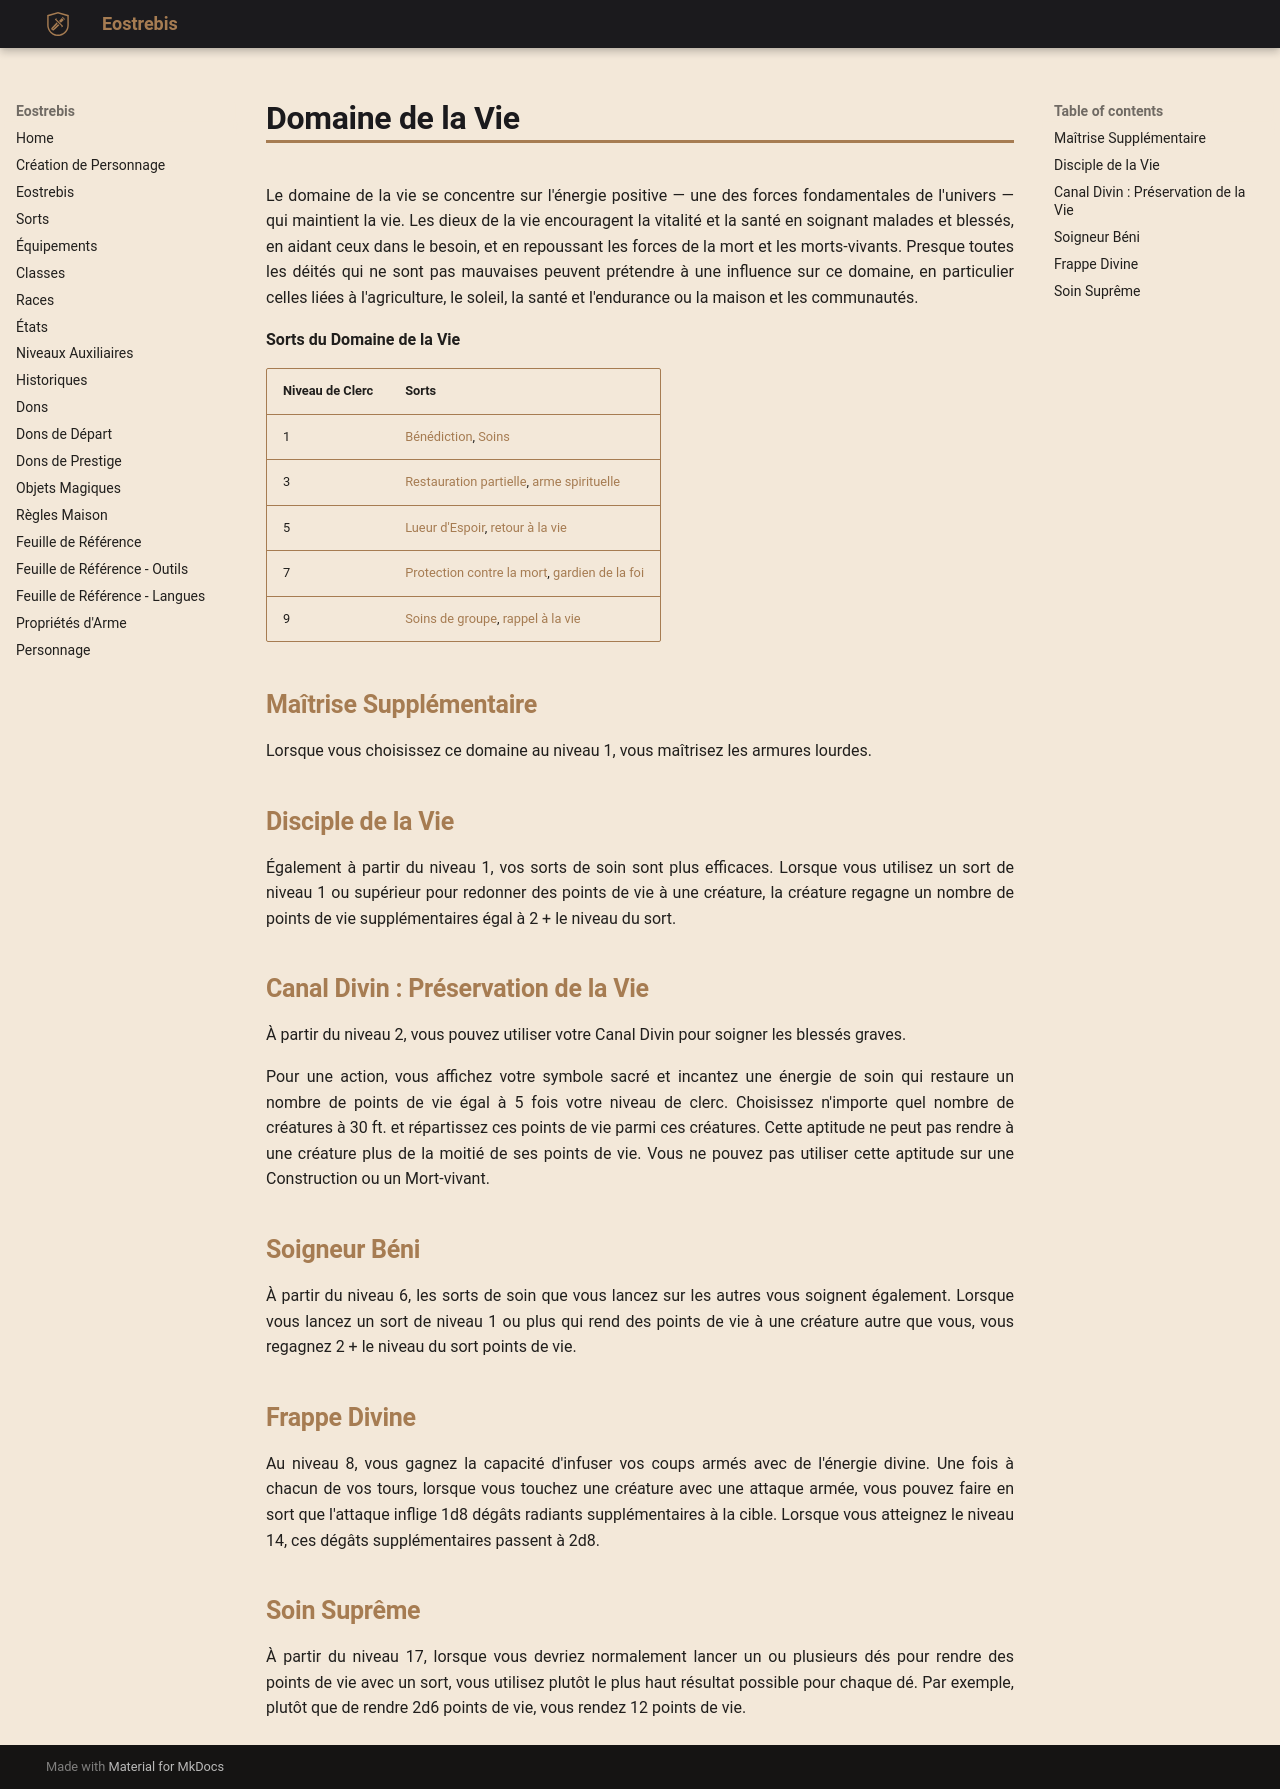

repository: Eostrebis/5e.VF · page: classes/Clerc/Domaine de la Vie/index.html · generator: mkdocs

---
writing_status: finished
---
Le domaine de la vie se concentre sur l'énergie positive — une des forces fondamentales de l'univers — qui maintient la vie. Les dieux de la vie encouragent la vitalité et la santé en soignant malades et blessés, en aidant ceux dans le besoin, et en repoussant les forces de la mort et les morts-vivants. Presque toutes les déités qui ne sont pas mauvaises peuvent prétendre à une influence sur ce domaine, en particulier celles liées à l'agriculture, le soleil, la santé et l'endurance ou la maison et les communautés.

**Sorts du Domaine de la Vie**

| Niveau de Clerc | Sorts |
| --------------- | ---------------------------------------------------- |
| 1 | [[Bénédiction]], [[Soins]] |
| 3 | [[Restauration partielle]], [[arme spirituelle]] |
| 5 | [[Lueur d'Espoir]], [[retour à la vie]] |
| 7 | [[Protection contre la mort]], [[gardien de la foi]] |
| 9 | [[Soins de groupe]], [[rappel à la vie]] |

## Maîtrise Supplémentaire
Lorsque vous choisissez ce domaine au niveau 1, vous maîtrisez les armures lourdes.

## Disciple de la Vie
Également à partir du niveau 1, vos sorts de soin sont plus efficaces. Lorsque vous utilisez un sort de niveau 1 ou supérieur pour redonner des points de vie à une créature, la créature regagne un nombre de points de vie supplémentaires égal à 2 + le niveau du sort.

## Canal Divin : Préservation de la Vie
À partir du niveau 2, vous pouvez utiliser votre Canal Divin pour soigner les blessés graves.

Pour une action, vous affichez votre symbole sacré et incantez une énergie de soin qui restaure un nombre de points de vie égal à 5 fois votre niveau de clerc. Choisissez n'importe quel nombre de créatures à 30 ft. et répartissez ces points de vie parmi ces créatures. Cette aptitude ne peut pas rendre à une créature plus de la moitié de ses points de vie. Vous ne pouvez pas utiliser cette aptitude sur une Construction ou un Mort-vivant.

## Soigneur Béni
À partir du niveau 6, les sorts de soin que vous lancez sur les autres vous soignent également. Lorsque vous lancez un sort de niveau 1 ou plus qui rend des points de vie à une créature autre que vous, vous regagnez 2 + le niveau du sort points de vie.

## Frappe Divine
Au niveau 8, vous gagnez la capacité d'infuser vos coups armés avec de l'énergie divine. Une fois à chacun de vos tours, lorsque vous touchez une créature avec une attaque armée, vous pouvez faire en sort que l'attaque inflige 1d8 dégâts radiants supplémentaires à la cible. Lorsque vous atteignez le niveau 14, ces dégâts supplémentaires passent à 2d8.

## Soin Suprême
À partir du niveau 17, lorsque vous devriez normalement lancer un ou plusieurs dés pour rendre des points de vie avec un sort, vous utilisez plutôt le plus haut résultat possible pour chaque dé. Par exemple, plutôt que de rendre 2d6 points de vie, vous rendez 12 points de vie.
